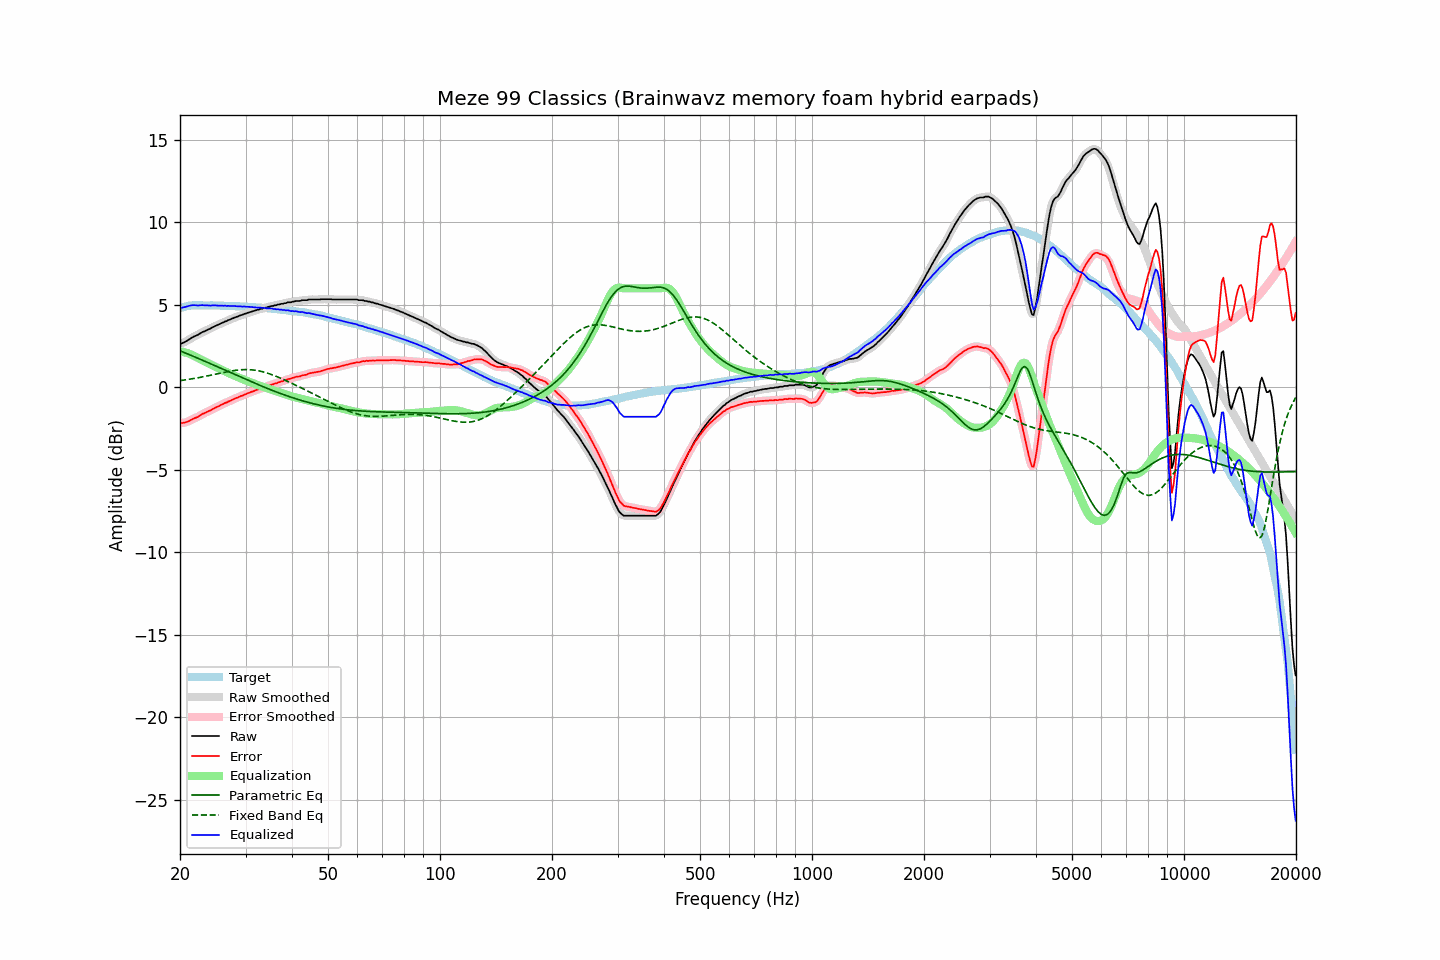

Values plotted in this chart, from the file beside it:
frequency, raw, error, smoothed, error_smoothed, equalization, parametric_eq, fixed_band_eq, equalized_raw, equalized_smoothed, target
20.00, 2.65, -2.15, 2.64, -2.16, 2.18, 2.21, 0.40, 4.84, 4.83, 4.80
20.20, 2.65, -2.18, 2.67, -2.16, 2.17, 2.17, 0.42, 4.82, 4.83, 4.83
20.40, 2.70, -2.16, 2.70, -2.16, 2.14, 2.13, 0.43, 4.85, 4.85, 4.86
20.61, 2.74, -2.14, 2.74, -2.14, 2.12, 2.09, 0.44, 4.86, 4.86, 4.88
20.81, 2.80, -2.11, 2.80, -2.11, 2.09, 2.05, 0.46, 4.89, 4.89, 4.91
21.02, 2.86, -2.08, 2.86, -2.07, 2.06, 2.01, 0.47, 4.92, 4.92, 4.94
21.23, 2.92, -2.03, 2.92, -2.03, 2.02, 1.97, 0.49, 4.95, 4.95, 4.95
21.44, 2.98, -1.97, 2.98, -1.98, 1.99, 1.93, 0.50, 4.97, 4.97, 4.96
21.66, 3.04, -1.93, 3.04, -1.92, 1.94, 1.89, 0.52, 4.98, 4.98, 4.97
21.87, 3.09, -1.87, 3.09, -1.88, 1.89, 1.85, 0.54, 4.98, 4.98, 4.97
22.09, 3.13, -1.84, 3.13, -1.84, 1.84, 1.81, 0.56, 4.97, 4.97, 4.98
22.31, 3.17, -1.80, 3.18, -1.80, 1.78, 1.76, 0.57, 4.96, 4.96, 4.98
22.54, 3.23, -1.74, 3.23, -1.74, 1.73, 1.72, 0.59, 4.96, 4.97, 4.97
22.76, 3.29, -1.68, 3.29, -1.68, 1.68, 1.68, 0.61, 4.98, 4.97, 4.97
22.99, 3.35, -1.61, 3.34, -1.62, 1.63, 1.64, 0.63, 4.99, 4.98, 4.96
23.22, 3.38, -1.58, 3.39, -1.57, 1.58, 1.60, 0.65, 4.97, 4.97, 4.96
23.45, 3.43, -1.53, 3.43, -1.53, 1.53, 1.55, 0.67, 4.97, 4.97, 4.96
23.69, 3.48, -1.48, 3.48, -1.49, 1.48, 1.51, 0.69, 4.97, 4.96, 4.96
23.92, 3.52, -1.44, 3.52, -1.44, 1.43, 1.47, 0.71, 4.96, 4.96, 4.96
24.16, 3.56, -1.41, 3.57, -1.40, 1.39, 1.43, 0.73, 4.95, 4.96, 4.97
24.40, 3.62, -1.35, 3.62, -1.35, 1.34, 1.38, 0.75, 4.96, 4.96, 4.97
24.65, 3.67, -1.29, 3.67, -1.29, 1.29, 1.34, 0.77, 4.96, 4.96, 4.96
24.89, 3.72, -1.23, 3.72, -1.24, 1.24, 1.30, 0.79, 4.97, 4.96, 4.96
25.14, 3.76, -1.19, 3.76, -1.19, 1.19, 1.25, 0.81, 4.96, 4.96, 4.96
25.39, 3.80, -1.15, 3.81, -1.15, 1.15, 1.21, 0.84, 4.95, 4.95, 4.95
25.65, 3.85, -1.10, 3.85, -1.10, 1.10, 1.17, 0.86, 4.95, 4.95, 4.95
25.91, 3.90, -1.04, 3.90, -1.05, 1.05, 1.12, 0.88, 4.95, 4.95, 4.94
26.16, 3.93, -1.01, 3.94, -1.00, 1.01, 1.08, 0.90, 4.94, 4.95, 4.94
26.43, 3.99, -0.95, 3.98, -0.96, 0.96, 1.04, 0.92, 4.95, 4.94, 4.94
26.69, 4.01, -0.93, 4.02, -0.92, 0.92, 0.99, 0.94, 4.93, 4.94, 4.94
26.96, 4.07, -0.87, 4.07, -0.87, 0.87, 0.95, 0.96, 4.94, 4.94, 4.94
27.23, 4.10, -0.84, 4.10, -0.83, 0.83, 0.91, 0.97, 4.93, 4.93, 4.94
27.50, 4.15, -0.78, 4.15, -0.78, 0.78, 0.86, 0.99, 4.93, 4.93, 4.94
27.77, 4.18, -0.74, 4.19, -0.74, 0.74, 0.82, 1.01, 4.92, 4.93, 4.92
28.05, 4.23, -0.69, 4.23, -0.69, 0.70, 0.78, 1.02, 4.93, 4.92, 4.92
28.33, 4.26, -0.65, 4.26, -0.65, 0.65, 0.73, 1.03, 4.92, 4.92, 4.91
28.62, 4.29, -0.62, 4.30, -0.61, 0.61, 0.69, 1.05, 4.90, 4.91, 4.91
28.90, 4.34, -0.57, 4.33, -0.57, 0.57, 0.65, 1.05, 4.91, 4.90, 4.91
29.19, 4.37, -0.52, 4.37, -0.53, 0.53, 0.61, 1.06, 4.90, 4.90, 4.90
29.48, 4.40, -0.50, 4.41, -0.49, 0.49, 0.56, 1.07, 4.89, 4.90, 4.90
29.78, 4.45, -0.44, 4.44, -0.45, 0.45, 0.52, 1.07, 4.90, 4.89, 4.89
30.08, 4.47, -0.42, 4.48, -0.41, 0.41, 0.48, 1.07, 4.88, 4.89, 4.89
30.38, 4.51, -0.37, 4.51, -0.37, 0.37, 0.44, 1.07, 4.88, 4.88, 4.88
30.68, 4.54, -0.33, 4.54, -0.33, 0.33, 0.39, 1.07, 4.88, 4.87, 4.88
30.99, 4.57, -0.29, 4.57, -0.30, 0.30, 0.35, 1.06, 4.87, 4.87, 4.87
31.30, 4.60, -0.26, 4.60, -0.26, 0.26, 0.31, 1.05, 4.86, 4.86, 4.86
31.61, 4.63, -0.23, 4.63, -0.22, 0.22, 0.27, 1.04, 4.85, 4.86, 4.86
31.93, 4.66, -0.19, 4.66, -0.19, 0.19, 0.23, 1.03, 4.85, 4.85, 4.85
32.24, 4.69, -0.14, 4.69, -0.15, 0.15, 0.18, 1.01, 4.84, 4.84, 4.84
32.57, 4.71, -0.12, 4.72, -0.12, 0.12, 0.14, 0.99, 4.83, 4.83, 4.83
32.89, 4.75, -0.08, 4.74, -0.08, 0.08, 0.10, 0.97, 4.84, 4.83, 4.83
33.22, 4.76, -0.06, 4.77, -0.05, 0.05, 0.06, 0.95, 4.81, 4.82, 4.82
33.55, 4.80, -0.01, 4.80, -0.02, 0.01, 0.02, 0.93, 4.82, 4.81, 4.82
33.89, 4.82, 0.02, 4.82, 0.02, -0.02, -0.02, 0.90, 4.80, 4.80, 4.80
34.23, 4.84, 0.04, 4.85, 0.05, -0.05, -0.06, 0.87, 4.79, 4.80, 4.80
34.57, 4.88, 0.10, 4.87, 0.09, -0.09, -0.10, 0.84, 4.80, 4.79, 4.79
34.92, 4.89, 0.12, 4.90, 0.12, -0.12, -0.13, 0.80, 4.77, 4.78, 4.77
35.27, 4.93, 0.16, 4.92, 0.16, -0.15, -0.17, 0.77, 4.78, 4.77, 4.77
35.62, 4.93, 0.18, 4.94, 0.18, -0.19, -0.21, 0.73, 4.75, 4.75, 4.76
35.97, 4.97, 0.23, 4.97, 0.22, -0.22, -0.25, 0.69, 4.75, 4.75, 4.74
... 635 more rows
